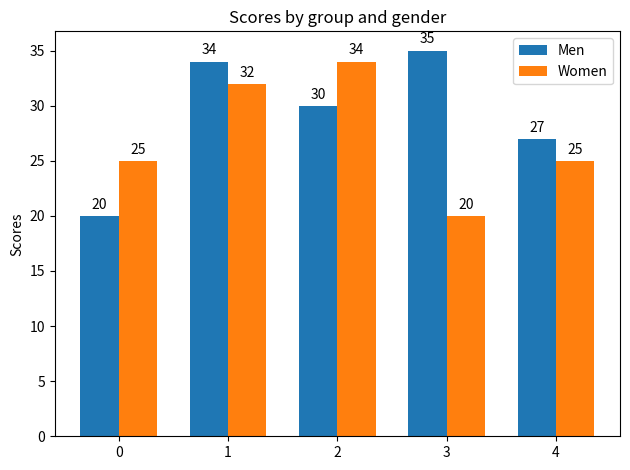

Reproduce this figure in Python.
# -*- codeing =utf-8 -*-
# @Time : 2022/3/25$ 9:31
# Author : YantaoXI
# @File : Grouped bar.py
# @Software: PyCharm
import matplotlib.pyplot as plt
import numpy as np


labels = ['G1', 'G2', 'G3', 'G4', 'G5']
men_means = [20, 34, 30, 35, 27]
women_means = [25, 32, 34, 20, 25]

x = np.arange(len(labels))  # the label locations
width = 0.35  # the width of the bars

fig, ax = plt.subplots()
rects1 = ax.bar(x - width/2, men_means, width, label='Men')
rects2 = ax.bar(x + width/2, women_means, width, label='Women')

# Add some text for labels, title and custom x-axis tick labels, etc.
ax.set_ylabel('Scores')
ax.set_title('Scores by group and gender')
ax.set_xticks(x)
ax.legend()

ax.bar_label(rects1, padding=3)
ax.bar_label(rects2, padding=3)

fig.tight_layout()

plt.show()